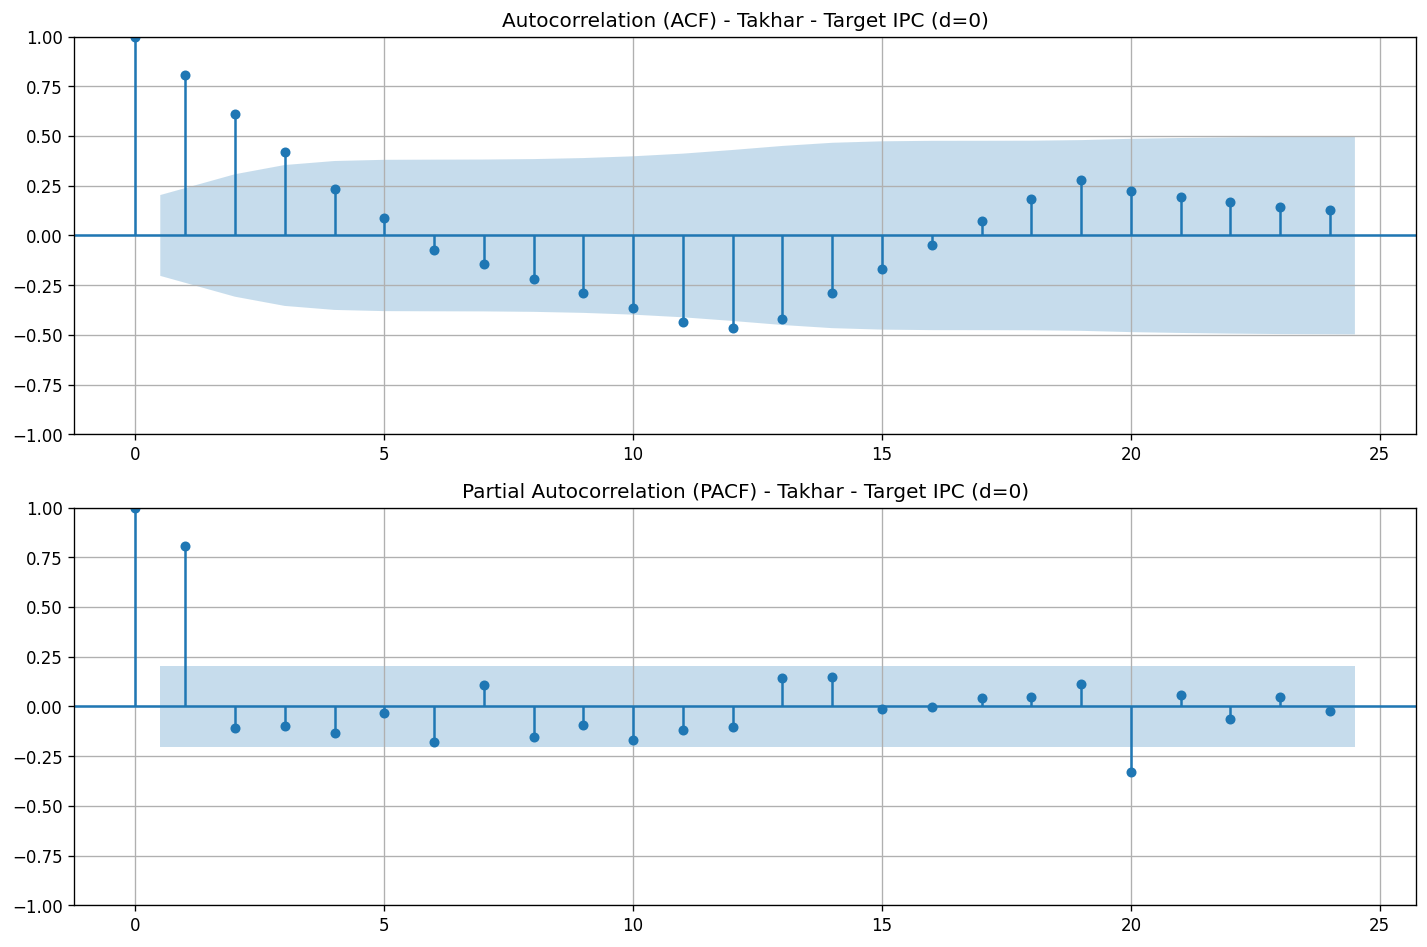

Source data for this figure (header and first rows):
lag, acf, pacf
0, 1.0, 1.0
1, 0.8048, 0.8135
2, 0.6095, -0.115
3, 0.422, -0.1061
4, 0.2345, -0.1431
5, 0.08681, -0.0363
6, -0.07403, -0.2006
7, -0.1428, 0.1251
8, -0.2203, -0.18
9, -0.2913, -0.1053
10, -0.3623, -0.2053
11, -0.4333, -0.1425
12, -0.4648, -0.1376
13, -0.4191, 0.1785
14, -0.29, 0.1894
15, -0.1687, -0.002191
16, -0.04737, -0.001686
17, 0.07396, 0.05623
18, 0.1821, 0.06958
19, 0.2771, 0.1717
20, 0.2218, -0.4659
21, 0.1954, 0.09807
22, 0.169, -0.1335
23, 0.1426, 0.1227
24, 0.1294, -0.08716
